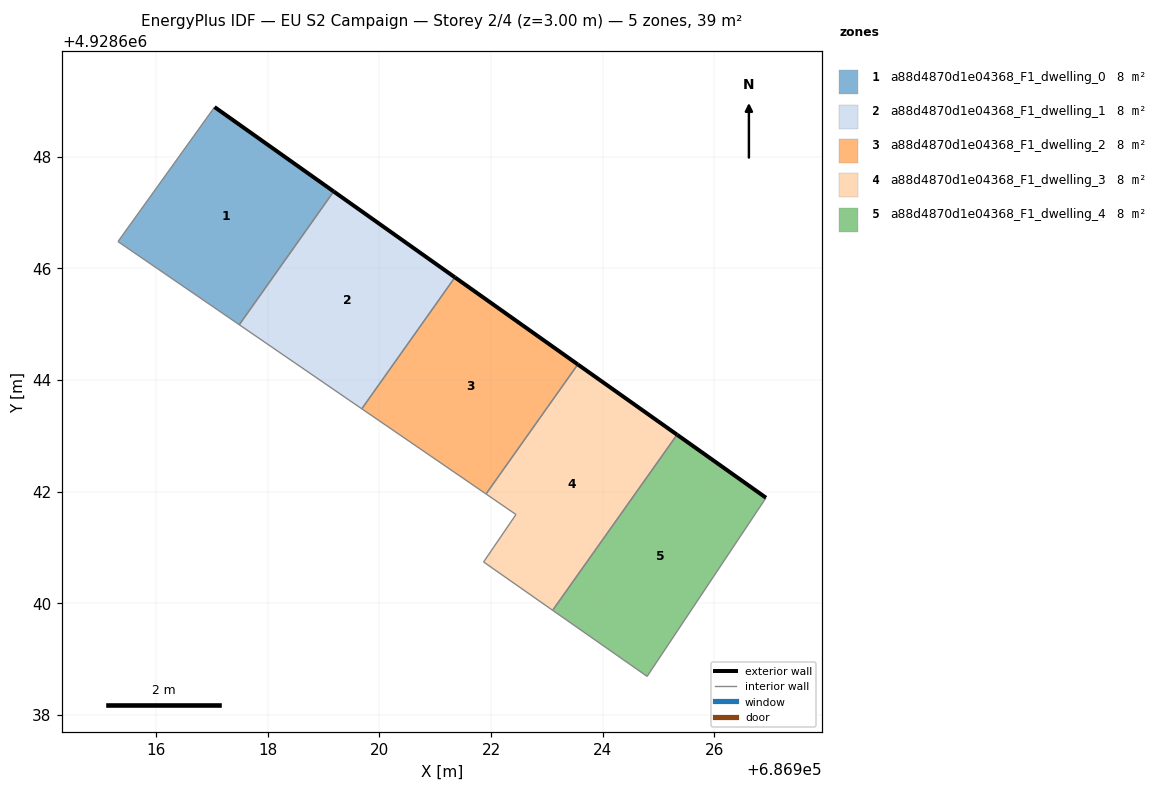
=== STOREY PLAN SPEC (per zone: floor XY polygon, exterior-wall plan segments, windows/doors) ===
zone 1: a88d4870d1e04368_F1_dwelling_0  (7.7 m²)
  floor: (686917.49, 4928644.99) (686919.18, 4928647.38) (686917.05, 4928648.89) (686915.32, 4928646.48)
  exterior wall: (686917.05, 4928648.89) – (686919.18, 4928647.38)  [2.6 m]
  interior walls: 3
zone 2: a88d4870d1e04368_F1_dwelling_1  (7.7 m²)
  floor: (686919.68, 4928643.48) (686921.35, 4928645.84) (686919.18, 4928647.38) (686917.49, 4928644.99)
  exterior wall: (686919.18, 4928647.38) – (686921.35, 4928645.84)  [2.7 m]
  interior walls: 3
zone 3: a88d4870d1e04368_F1_dwelling_2  (7.7 m²)
  floor: (686921.91, 4928641.96) (686923.55, 4928644.28) (686921.35, 4928645.84) (686919.68, 4928643.48)
  exterior wall: (686921.35, 4928645.84) – (686923.55, 4928644.28)  [2.7 m]
  interior walls: 3
zone 4: a88d4870d1e04368_F1_dwelling_3  (7.7 m²)
  floor: (686923.10, 4928639.87) (686925.33, 4928643.02) (686923.55, 4928644.28) (686921.91, 4928641.96) (686922.45, 4928641.59) (686921.87, 4928640.74)
  exterior wall: (686923.55, 4928644.28) – (686925.33, 4928643.02)  [2.2 m]
  interior walls: 5
zone 5: a88d4870d1e04368_F1_dwelling_4  (7.7 m²)
  floor: (686924.80, 4928638.69) (686926.93, 4928641.89) (686925.33, 4928643.02) (686923.10, 4928639.87)
  exterior wall: (686925.33, 4928643.02) – (686926.93, 4928641.89)  [2.0 m]
  interior walls: 3

=== DERIVED (storey summary) ===
Building: EU S2 Campaign
Storey: 2 of 4  (floor level z = 3.00 m)
Storey gross floor area: 38.7 m²
Zones on this storey: 5
  - a88d4870d1e04368_F1_dwelling_0: floor 7.7 m²; exterior wall 2.6 m (7.8 m²); WWR 0.0%
  - a88d4870d1e04368_F1_dwelling_1: floor 7.7 m²; exterior wall 2.7 m (8.0 m²); WWR 0.0%
  - a88d4870d1e04368_F1_dwelling_2: floor 7.7 m²; exterior wall 2.7 m (8.1 m²); WWR 0.0%
  - a88d4870d1e04368_F1_dwelling_3: floor 7.7 m²; exterior wall 2.2 m (6.5 m²); WWR 0.0%
  - a88d4870d1e04368_F1_dwelling_4: floor 7.7 m²; exterior wall 2.0 m (5.9 m²); WWR 0.0%
Zone adjacency (shared interzone walls):
  - a88d4870d1e04368_F1_dwelling_0 ↔ a88d4870d1e04368_F1_dwelling_1
  - a88d4870d1e04368_F1_dwelling_1 ↔ a88d4870d1e04368_F1_dwelling_2
  - a88d4870d1e04368_F1_dwelling_2 ↔ a88d4870d1e04368_F1_dwelling_3
  - a88d4870d1e04368_F1_dwelling_3 ↔ a88d4870d1e04368_F1_dwelling_4